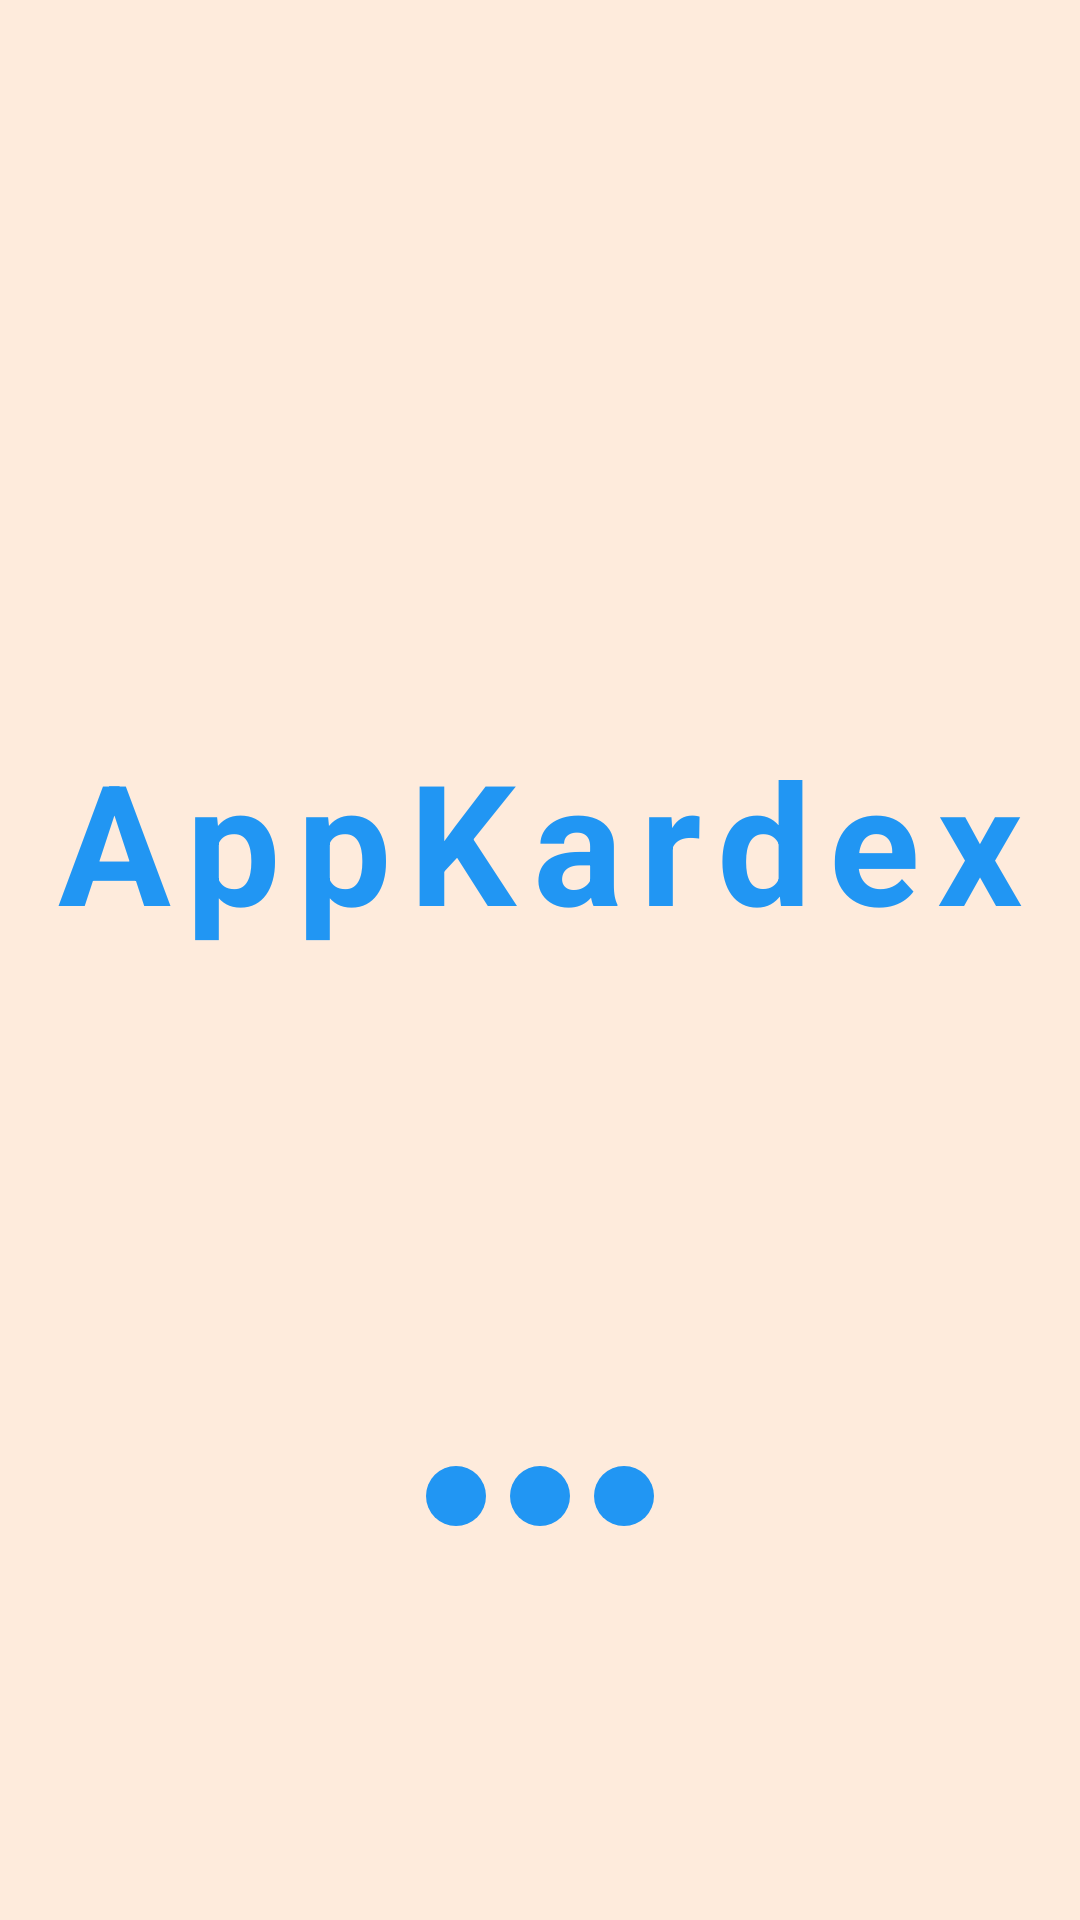

Produce the Android XML layout that renders to this screen, including the resource entries it uses.
<!-- AndroidManifest.xml: application theme Theme.AppKardex -->
<!-- res/layout/activity_splash.xml -->
<?xml version="1.0" encoding="utf-8"?>
<androidx.constraintlayout.widget.ConstraintLayout
	xmlns:android="http://schemas.android.com/apk/res/android"
	xmlns:app="http://schemas.android.com/apk/res-auto"
	android:layout_width="match_parent"
	android:layout_height="match_parent"
	android:background="@color/fondo">

	
	<TextView
		android:id="@+id/tvSplashTitle"
		android:layout_width="wrap_content"
		android:layout_height="wrap_content"
		android:text="@string/splash_title"
		android:textSize="56sp"
		android:textStyle="bold"
		android:textColor="@color/primary"
		android:letterSpacing="0.1"
		app:layout_constraintTop_toTopOf="parent"
		app:layout_constraintBottom_toBottomOf="parent"
		app:layout_constraintEnd_toEndOf="parent"
		app:layout_constraintStart_toStartOf="parent"
		android:layout_marginBottom="80dp" />

	
	<LinearLayout
		android:id="@+id/llLoadingDots"
		android:layout_width="wrap_content"
		android:layout_height="wrap_content"
		android:orientation="horizontal"
		android:gravity="center"
		app:layout_constraintTop_toBottomOf="@id/tvSplashTitle"
		app:layout_constraintBottom_toBottomOf="parent"
		app:layout_constraintEnd_toEndOf="parent"
		app:layout_constraintStart_toStartOf="parent"
		android:layout_marginTop="40dp">

		
		<ImageView
			android:id="@+id/ivDot1"
			android:layout_width="20dp"
			android:layout_height="20dp"
			android:src="@drawable/loading_dot"
			android:layout_marginEnd="8dp" />

		
		<ImageView
			android:id="@+id/ivDot2"
			android:layout_width="20dp"
			android:layout_height="20dp"
			android:src="@drawable/loading_dot"
			android:layout_marginEnd="8dp" />

		
		<ImageView
			android:id="@+id/ivDot3"
			android:layout_width="20dp"
			android:layout_height="20dp"
			android:src="@drawable/loading_dot" />

	</LinearLayout>

</androidx.constraintlayout.widget.ConstraintLayout>
<!-- resources referenced by this layout -->
<resources>
  <color name="fondo">#feebdc</color>
  <color name="primary">#FF2196F3</color>
  <!-- drawable loading_dot (drawable) -->
  <?xml version="1.0" encoding="utf-8"?>
  <shape xmlns:android="http://schemas.android.com/apk/res/android"
      android:shape="oval">
      <solid android:color="@color/primary" />
      <size android:width="20dp" android:height="20dp" />
  </shape>
  <string name="splash_title">AppKardex</string>
  <style name="Theme.AppKardex" parent="Theme.MaterialComponents.Light.NoActionBar">
  		<item name="colorPrimary">@color/primary</item>
  		<item name="colorPrimaryDark">@color/primary_dark</item>
  		<item name="colorAccent">@color/accent</item>
  		<item name="android:windowBackground">@color/background</item>
  	</style>
  <color name="primary_dark">#FF1976D2</color>
  <color name="accent">#FFFF5722</color>
  <color name="background">#FFF5F5F5</color>
</resources>
